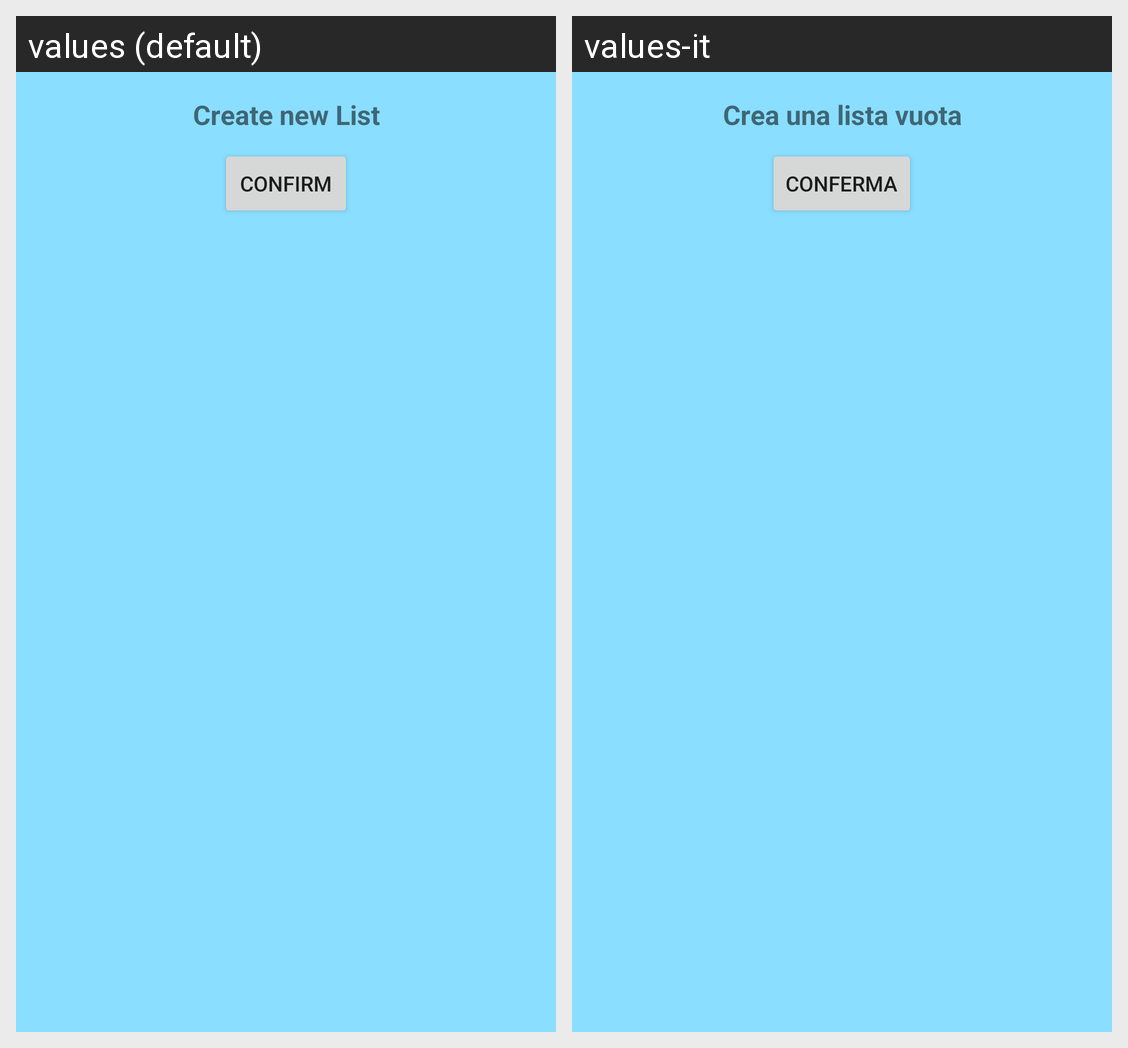

For this localized Android screen grid, give each drawn string resource with its value in every locale shown.
Android screen res/layout/list_fragment_layout.xml rendered under 2 locales, left to right: values (default), values-it. Device: Nexus 5 (rendered at 1080×1920; each locale shown at half size, 540×960, under a caption strip naming it); theme AppTheme.
Strings drawn on this screen, with the default value and each locale's value (text and hints the layout hard-codes, and strings that could not be matched under every locale, appear in the picture but are not listed):

listTitle
  values: Create new List
  values-it: Crea una lista vuota

confirmBlockList
  values: Confirm
  values-it: Conferma
